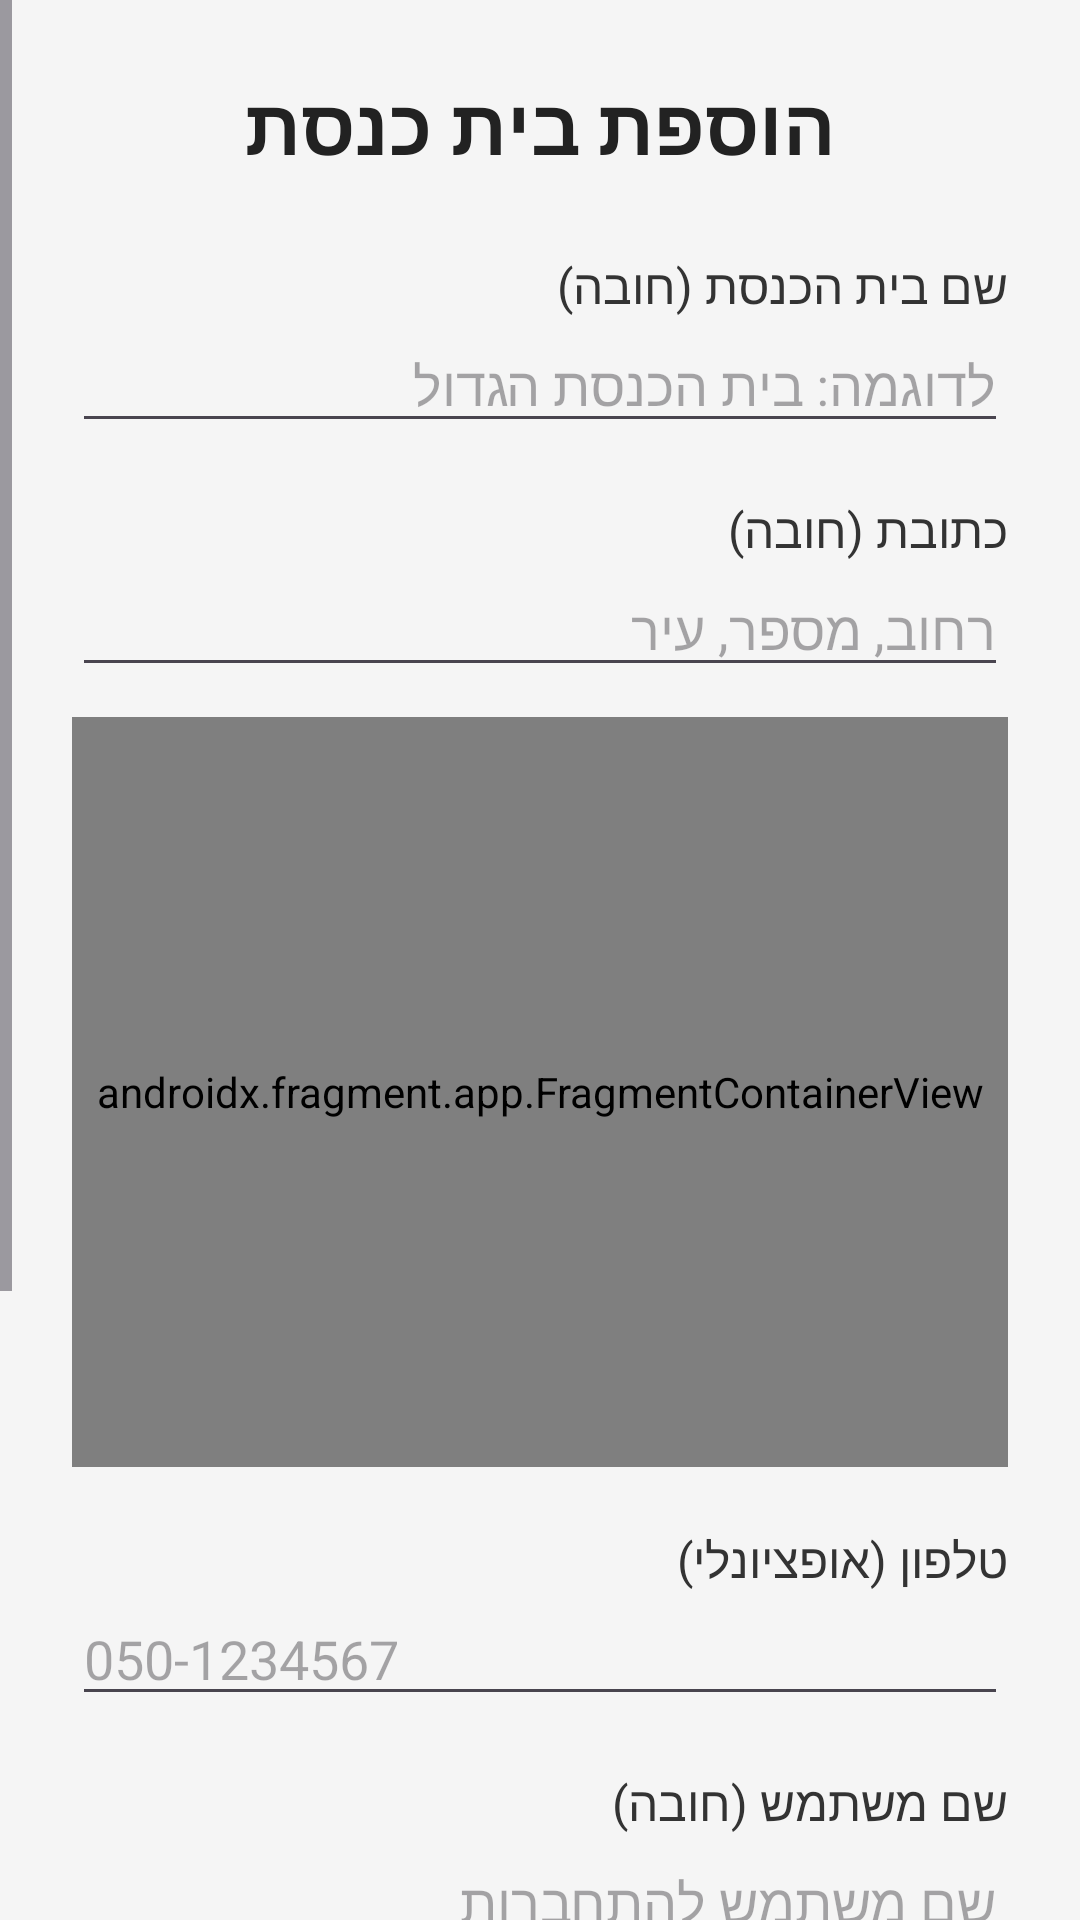

Here is an Android app screen rendered from its layout file. Give the layout XML and the strings, colors and styles it references.
<!-- AndroidManifest.xml: application theme Theme.DrawerAppSyn -->
<!-- res/layout/fragment_add_synagogue.xml -->
<?xml version="1.0" encoding="utf-8"?>
<ScrollView xmlns:android="http://schemas.android.com/apk/res/android"
    android:layout_width="match_parent"
    android:layout_height="match_parent"
    android:background="#F5F5F5"
    android:layoutDirection="rtl">

    <LinearLayout
        android:layout_width="match_parent"
        android:layout_height="wrap_content"
        android:orientation="vertical"
        android:padding="24dp">

        <TextView
            android:layout_width="match_parent"
            android:layout_height="wrap_content"
            android:text="הוספת בית כנסת"
            android:textSize="26sp"
            android:textStyle="bold"
            android:textColor="#222222"
            android:gravity="center"
            android:layout_marginBottom="25dp"/>

        <TextView
            android:layout_width="match_parent"
            android:layout_height="wrap_content"
            android:text="שם בית הכנסת (חובה)"
            android:textSize="16sp"
            android:textColor="#333333"/>

        <EditText
            android:id="@+id/editSynagogueName"
            android:layout_width="match_parent"
            android:layout_height="wrap_content"
            android:hint="לדוגמה: בית הכנסת הגדול"
            android:inputType="text"
            android:textDirection="firstStrong"
            android:layout_marginBottom="18dp"/>

        <TextView
            android:layout_width="match_parent"
            android:layout_height="wrap_content"
            android:text="כתובת (חובה)"
            android:textSize="16sp"
            android:textColor="#333333"/>

        <EditText
            android:id="@+id/editAddress"
            android:layout_width="match_parent"
            android:layout_height="wrap_content"
            android:hint="רחוב, מספר, עיר"
            android:inputType="textPostalAddress"
            android:textDirection="firstStrong"
            android:layout_marginBottom="10dp"/>

        <androidx.fragment.app.FragmentContainerView
            android:id="@+id/addSynagogueMap"
            android:name="com.google.android.gms.maps.SupportMapFragment"
            android:layout_width="match_parent"
            android:layout_height="250dp"
            android:layout_marginBottom="20dp"/>

        <TextView
            android:layout_width="match_parent"
            android:layout_height="wrap_content"
            android:text="טלפון (אופציונלי)"
            android:textSize="16sp"
            android:textColor="#333333"/>

        <EditText
            android:id="@+id/editPhone"
            android:layout_width="match_parent"
            android:layout_height="wrap_content"
            android:hint="050-1234567"
            android:inputType="phone"
            android:textDirection="ltr"
            android:layout_marginBottom="18dp"/>

        <TextView
            android:layout_width="match_parent"
            android:layout_height="wrap_content"
            android:text="שם משתמש (חובה)"
            android:textSize="16sp"
            android:textColor="#333333"/>

        <EditText
            android:id="@+id/editUsername"
            android:layout_width="match_parent"
            android:layout_height="wrap_content"
            android:hint="שם משתמש להתחברות"
            android:inputType="text"
            android:textDirection="firstStrong"
            android:layout_marginBottom="18dp"/>

        <TextView
            android:layout_width="match_parent"
            android:layout_height="wrap_content"
            android:text="סיסמה (חובה)"
            android:textSize="16sp"
            android:textColor="#333333"/>

        <EditText
            android:id="@+id/editPassword"
            android:layout_width="match_parent"
            android:layout_height="wrap_content"
            android:hint="סיסמה"
            android:inputType="textPassword"
            android:textDirection="ltr"
            android:layout_marginBottom="25dp"/>

        <TextView
            android:layout_width="match_parent"
            android:layout_height="wrap_content"
            android:text="שעות פתיחה (אופציונלי)"
            android:textSize="20sp"
            android:textStyle="bold"
            android:textColor="#202124"
            android:layout_marginBottom="8dp"/>

        <LinearLayout
            android:layout_width="match_parent"
            android:layout_height="wrap_content"
            android:gravity="center_vertical"
            android:layout_marginBottom="12dp">

            <Button
                android:id="@+id/buttonAddHeader"
                android:layout_width="0dp"
                android:layout_height="48dp"
                android:layout_weight="1"
                android:text="+ כותרת"
                android:textSize="15sp"
                android:textStyle="bold"
                android:textColor="#1976D2"
                android:backgroundTint="#E3F2FD"/>

            <Space
                android:layout_width="8dp"
                android:layout_height="1dp"/>

            <Button
                android:id="@+id/buttonAddOpeningHour"
                android:layout_width="0dp"
                android:layout_height="48dp"
                android:layout_weight="1"
                android:text="+ שעת תפילה"
                android:textSize="15sp"
                android:textStyle="bold"
                android:textColor="#FFFFFF"
                android:backgroundTint="#1976D2"/>

        </LinearLayout>

        <LinearLayout
            android:id="@+id/openingHoursContainer"
            android:layout_width="match_parent"
            android:layout_height="wrap_content"
            android:orientation="vertical"
            android:layout_marginBottom="25dp"/>

        <Button
            android:id="@+id/buttonRegister"
            android:layout_width="match_parent"
            android:layout_height="wrap_content"
            android:text="הרשמה"
            android:textSize="18sp"/>

    </LinearLayout>
</ScrollView>
<!-- resources referenced by this layout -->
<resources>
  <style name="Theme.DrawerAppSyn" parent="Base.Theme.DrawerAppSyn" />
  <style name="Base.Theme.DrawerAppSyn" parent="Theme.Material3.DayNight.NoActionBar">
  
          
          <item name="colorPrimary">@color/primary</item>
          <item name="colorOnPrimary">@color/white</item>
  
          
          <item name="colorPrimaryContainer">@color/primary_light</item>
          <item name="colorOnPrimaryContainer">@color/primary_dark</item>
  
          
          <item name="colorSecondary">@color/primary</item>
          <item name="colorOnSecondary">@color/white</item>
  
          
          <item name="android:colorBackground">@color/screen_background</item>
      </style>
  <color name="primary">#1565C0</color>
  <color name="white">#FFFFFFFF</color>
  <color name="primary_light">#E3F2FD</color>
  <color name="primary_dark">#0D47A1</color>
  <color name="screen_background">#F6F7F9</color>
</resources>
